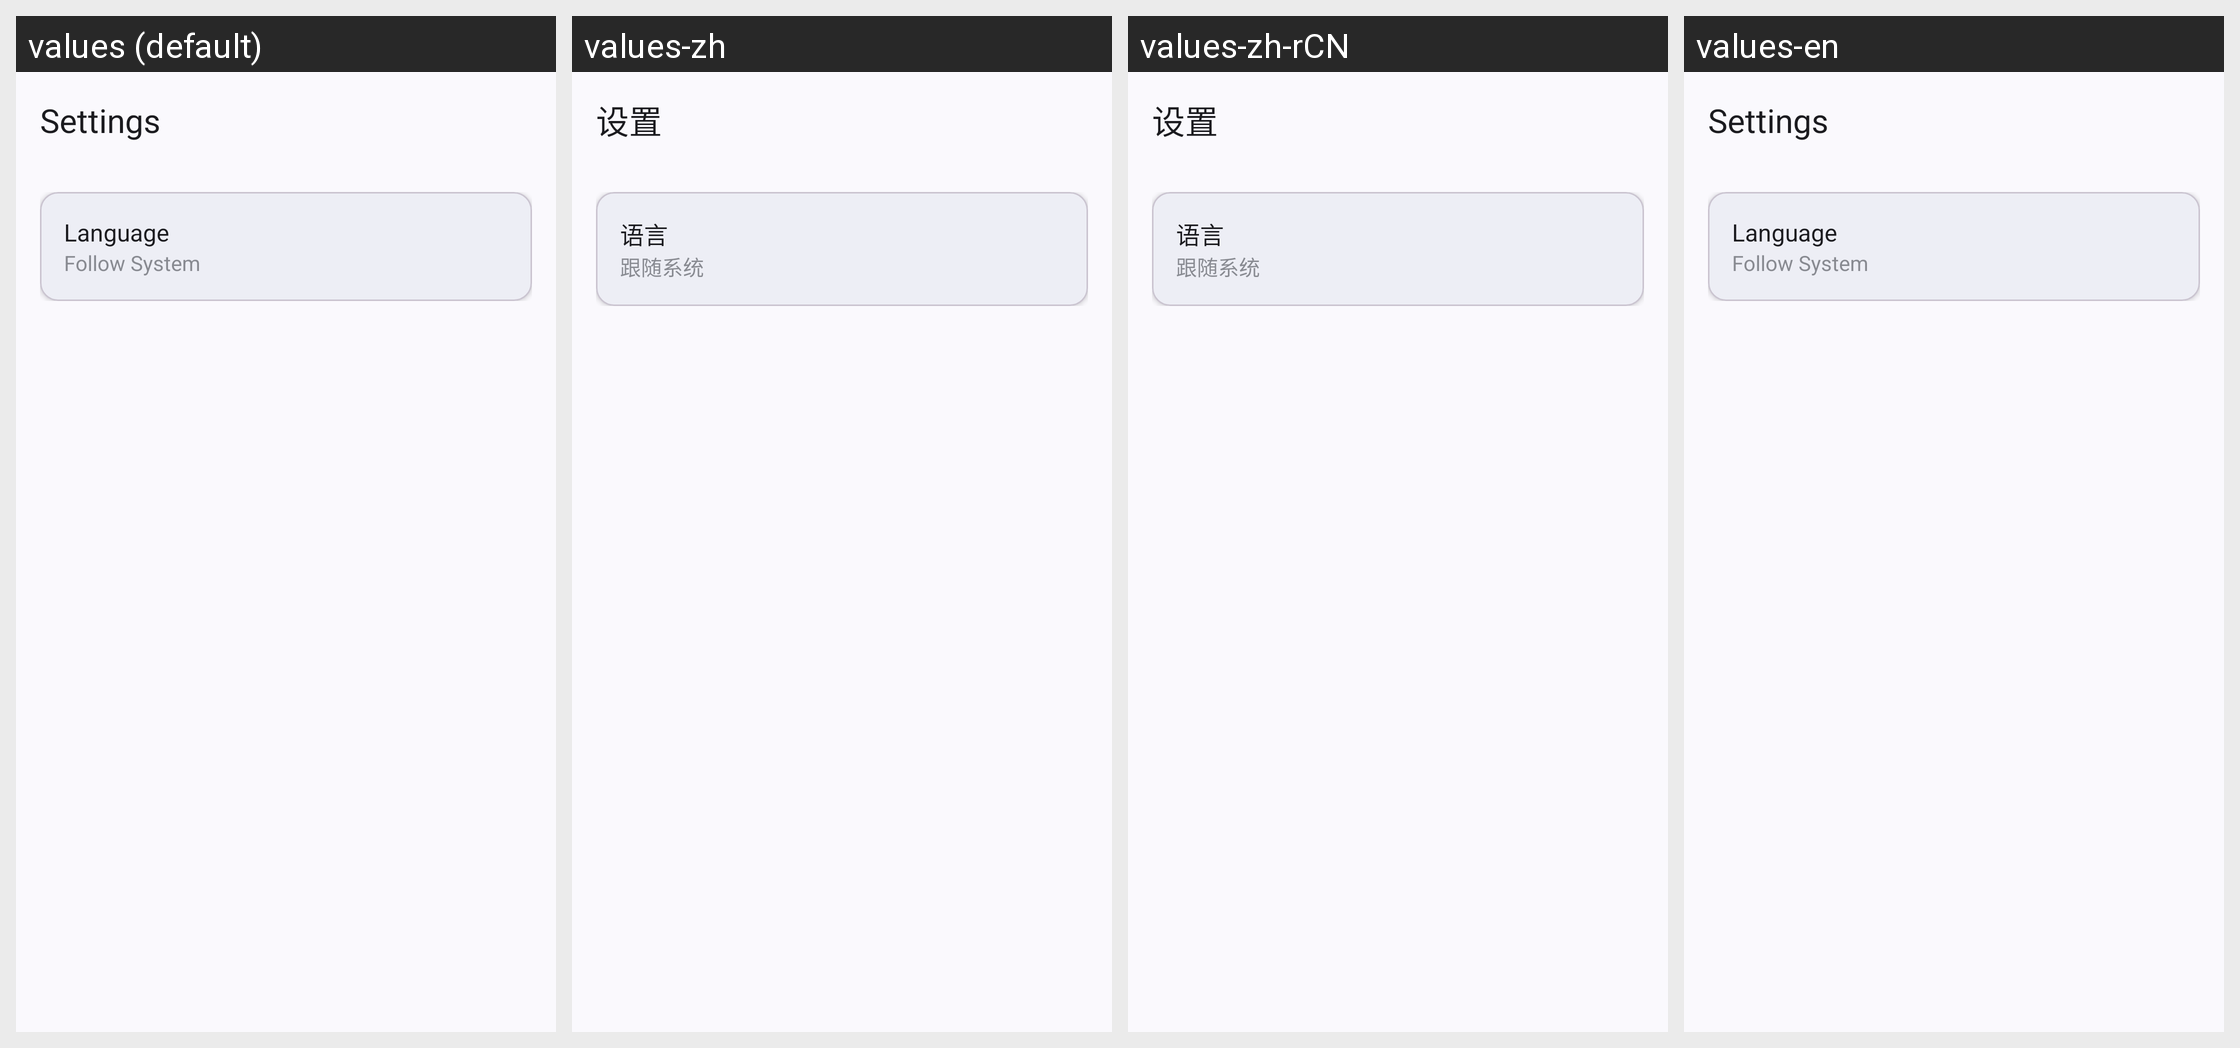

The Android screen above is rendered under several locales of the same app. Produce the string resources it draws, with the default and per-locale values.
Android screen res/layout/fragment_settings.xml rendered under 4 locales, left to right: values (default), values-zh, values-zh-rCN, values-en. Device: Nexus 5 (rendered at 1080×1920; each locale shown at half size, 540×960, under a caption strip naming it); theme AppTheme.
Strings drawn on this screen, with the default value and each locale's value (text and hints the layout hard-codes, and strings that could not be matched under every locale, appear in the picture but are not listed):

settings
  values: Settings
  values-zh: 设置
  values-zh-rCN: 设置
  values-en: Settings

language
  values: Language
  values-zh: 语言
  values-zh-rCN: 语言
  values-en: Language

language_system
  values: Follow System
  values-zh: 跟随系统
  values-zh-rCN: 跟随系统
  values-en: Follow System
